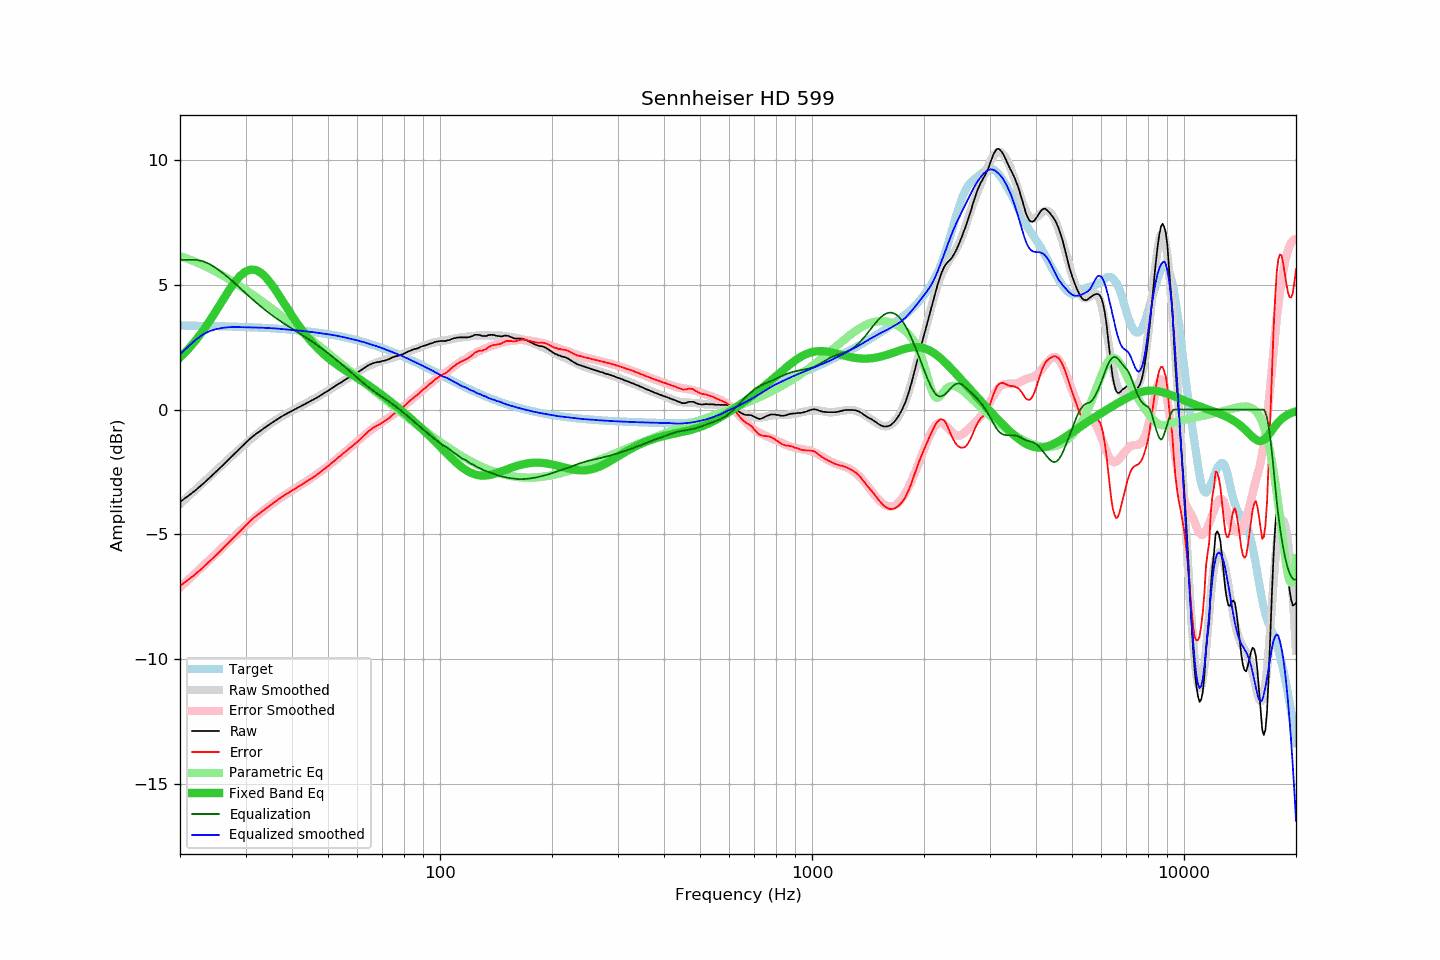

Values plotted in this chart, from the file beside it:
frequency, raw, error, smoothed, error_smoothed, equalization, parametric_eq, equalized_raw, equalized_smoothed, target
20, -3.70, -7.06, -3.78, -7.13, 6.00, 2.08, 2.30, 2.22, 3.37
21, -3.47, -6.83, -3.49, -6.83, 6.00, 2.40, 2.53, 2.51, 3.36
22, -3.24, -6.59, -3.21, -6.55, 6.00, 2.75, 2.76, 2.79, 3.36
23, -2.99, -6.34, -2.95, -6.28, 5.94, 3.13, 2.96, 3.00, 3.35
24, -2.74, -6.08, -2.69, -6.02, 5.83, 3.54, 3.09, 3.14, 3.35
25, -2.49, -5.83, -2.44, -5.77, 5.66, 3.95, 3.18, 3.22, 3.34
26, -2.25, -5.58, -2.21, -5.53, 5.48, 4.36, 3.23, 3.27, 3.33
27, -2.01, -5.34, -1.98, -5.30, 5.28, 4.74, 3.27, 3.30, 3.33
28, -1.78, -5.10, -1.77, -5.07, 5.07, 5.08, 3.30, 3.31, 3.32
29, -1.56, -4.87, -1.57, -4.87, 4.87, 5.35, 3.31, 3.30, 3.31
30, -1.34, -4.64, -1.37, -4.67, 4.67, 5.53, 3.33, 3.29, 3.30
31, -1.14, -4.43, -1.18, -4.47, 4.47, 5.61, 3.33, 3.29, 3.30
32, -0.98, -4.27, -1.01, -4.29, 4.29, 5.59, 3.32, 3.29, 3.29
33, -0.84, -4.12, -0.85, -4.13, 4.13, 5.48, 3.29, 3.28, 3.28
34, -0.70, -3.97, -0.70, -3.97, 3.97, 5.30, 3.27, 3.27, 3.27
35, -0.57, -3.82, -0.57, -3.83, 3.83, 5.07, 3.26, 3.26, 3.26
36, -0.45, -3.69, -0.44, -3.69, 3.69, 4.82, 3.24, 3.25, 3.25
37, -0.34, -3.57, -0.33, -3.57, 3.57, 4.55, 3.23, 3.24, 3.23
38, -0.23, -3.45, -0.23, -3.45, 3.45, 4.28, 3.22, 3.22, 3.22
39, -0.14, -3.35, -0.14, -3.34, 3.34, 4.01, 3.20, 3.21, 3.21
40, -0.05, -3.24, -0.05, -3.24, 3.24, 3.76, 3.19, 3.19, 3.19
41, 0.03, -3.15, 0.03, -3.14, 3.14, 3.52, 3.17, 3.17, 3.18
42, 0.11, -3.05, 0.12, -3.04, 3.04, 3.30, 3.15, 3.16, 3.17
43, 0.19, -2.96, 0.20, -2.94, 2.94, 3.10, 3.14, 3.14, 3.15
44, 0.27, -2.86, 0.28, -2.85, 2.85, 2.91, 3.12, 3.13, 3.13
45, 0.35, -2.76, 0.36, -2.75, 2.75, 2.74, 3.10, 3.11, 3.12
46, 0.42, -2.68, 0.44, -2.65, 2.65, 2.58, 3.08, 3.09, 3.10
47, 0.50, -2.58, 0.52, -2.56, 2.56, 2.44, 3.06, 3.07, 3.08
48, 0.59, -2.47, 0.60, -2.46, 2.46, 2.30, 3.05, 3.05, 3.06
49, 0.67, -2.37, 0.68, -2.36, 2.36, 2.18, 3.03, 3.04, 3.04
50, 0.75, -2.27, 0.76, -2.26, 2.26, 2.07, 3.01, 3.02, 3.02
51, 0.84, -2.16, 0.84, -2.16, 2.16, 1.97, 3.00, 3.00, 3.00
52, 0.92, -2.05, 0.92, -2.06, 2.06, 1.87, 2.98, 2.97, 2.98
53, 1.00, -1.95, 0.99, -1.96, 1.96, 1.78, 2.96, 2.95, 2.95
54, 1.07, -1.86, 1.07, -1.86, 1.86, 1.70, 2.93, 2.92, 2.93
55, 1.15, -1.75, 1.14, -1.76, 1.76, 1.62, 2.91, 2.90, 2.90
56, 1.22, -1.66, 1.22, -1.66, 1.66, 1.54, 2.88, 2.87, 2.88
57, 1.29, -1.56, 1.29, -1.56, 1.56, 1.47, 2.85, 2.85, 2.85
58, 1.35, -1.47, 1.36, -1.46, 1.46, 1.40, 2.81, 2.82, 2.83
59, 1.42, -1.38, 1.44, -1.36, 1.36, 1.33, 2.78, 2.80, 2.80
60, 1.48, -1.29, 1.50, -1.26, 1.26, 1.26, 2.75, 2.77, 2.77
61, 1.55, -1.19, 1.57, -1.17, 1.17, 1.19, 2.72, 2.74, 2.74
62, 1.62, -1.09, 1.63, -1.08, 1.08, 1.12, 2.71, 2.71, 2.71
63, 1.69, -0.99, 1.68, -1.00, 1.00, 1.06, 2.69, 2.68, 2.68
64, 1.76, -0.89, 1.73, -0.92, 0.92, 0.99, 2.68, 2.65, 2.65
65, 1.81, -0.81, 1.78, -0.84, 0.84, 0.92, 2.65, 2.62, 2.62
66, 1.85, -0.74, 1.82, -0.76, 0.76, 0.85, 2.61, 2.58, 2.59
67, 1.88, -0.68, 1.86, -0.69, 0.69, 0.78, 2.57, 2.55, 2.56
68, 1.90, -0.63, 1.90, -0.62, 0.62, 0.71, 2.53, 2.52, 2.53
69, 1.91, -0.58, 1.93, -0.56, 0.56, 0.64, 2.47, 2.49, 2.49
70, 1.94, -0.52, 1.96, -0.50, 0.50, 0.57, 2.44, 2.46, 2.46
71, 1.96, -0.47, 1.99, -0.44, 0.44, 0.50, 2.40, 2.42, 2.43
72, 1.99, -0.40, 2.01, -0.38, 0.38, 0.43, 2.37, 2.39, 2.39
73, 2.02, -0.34, 2.04, -0.32, 0.32, 0.36, 2.34, 2.35, 2.36
74, 2.07, -0.25, 2.06, -0.25, 0.25, 0.29, 2.33, 2.32, 2.32
75, 2.10, -0.19, 2.09, -0.19, 0.19, 0.22, 2.29, 2.28, 2.29
76, 2.13, -0.12, 2.12, -0.13, 0.13, 0.15, 2.26, 2.25, 2.25
77, 2.15, -0.07, 2.15, -0.06, 0.06, 0.08, 2.21, 2.21, 2.22
78, 2.17, -0.01, 2.19, 0.01, -0.01, 0.01, 2.17, 2.18, 2.18
79, 2.20, 0.06, 2.22, 0.07, -0.07, -0.06, 2.13, 2.15, 2.15
... 553 more rows
